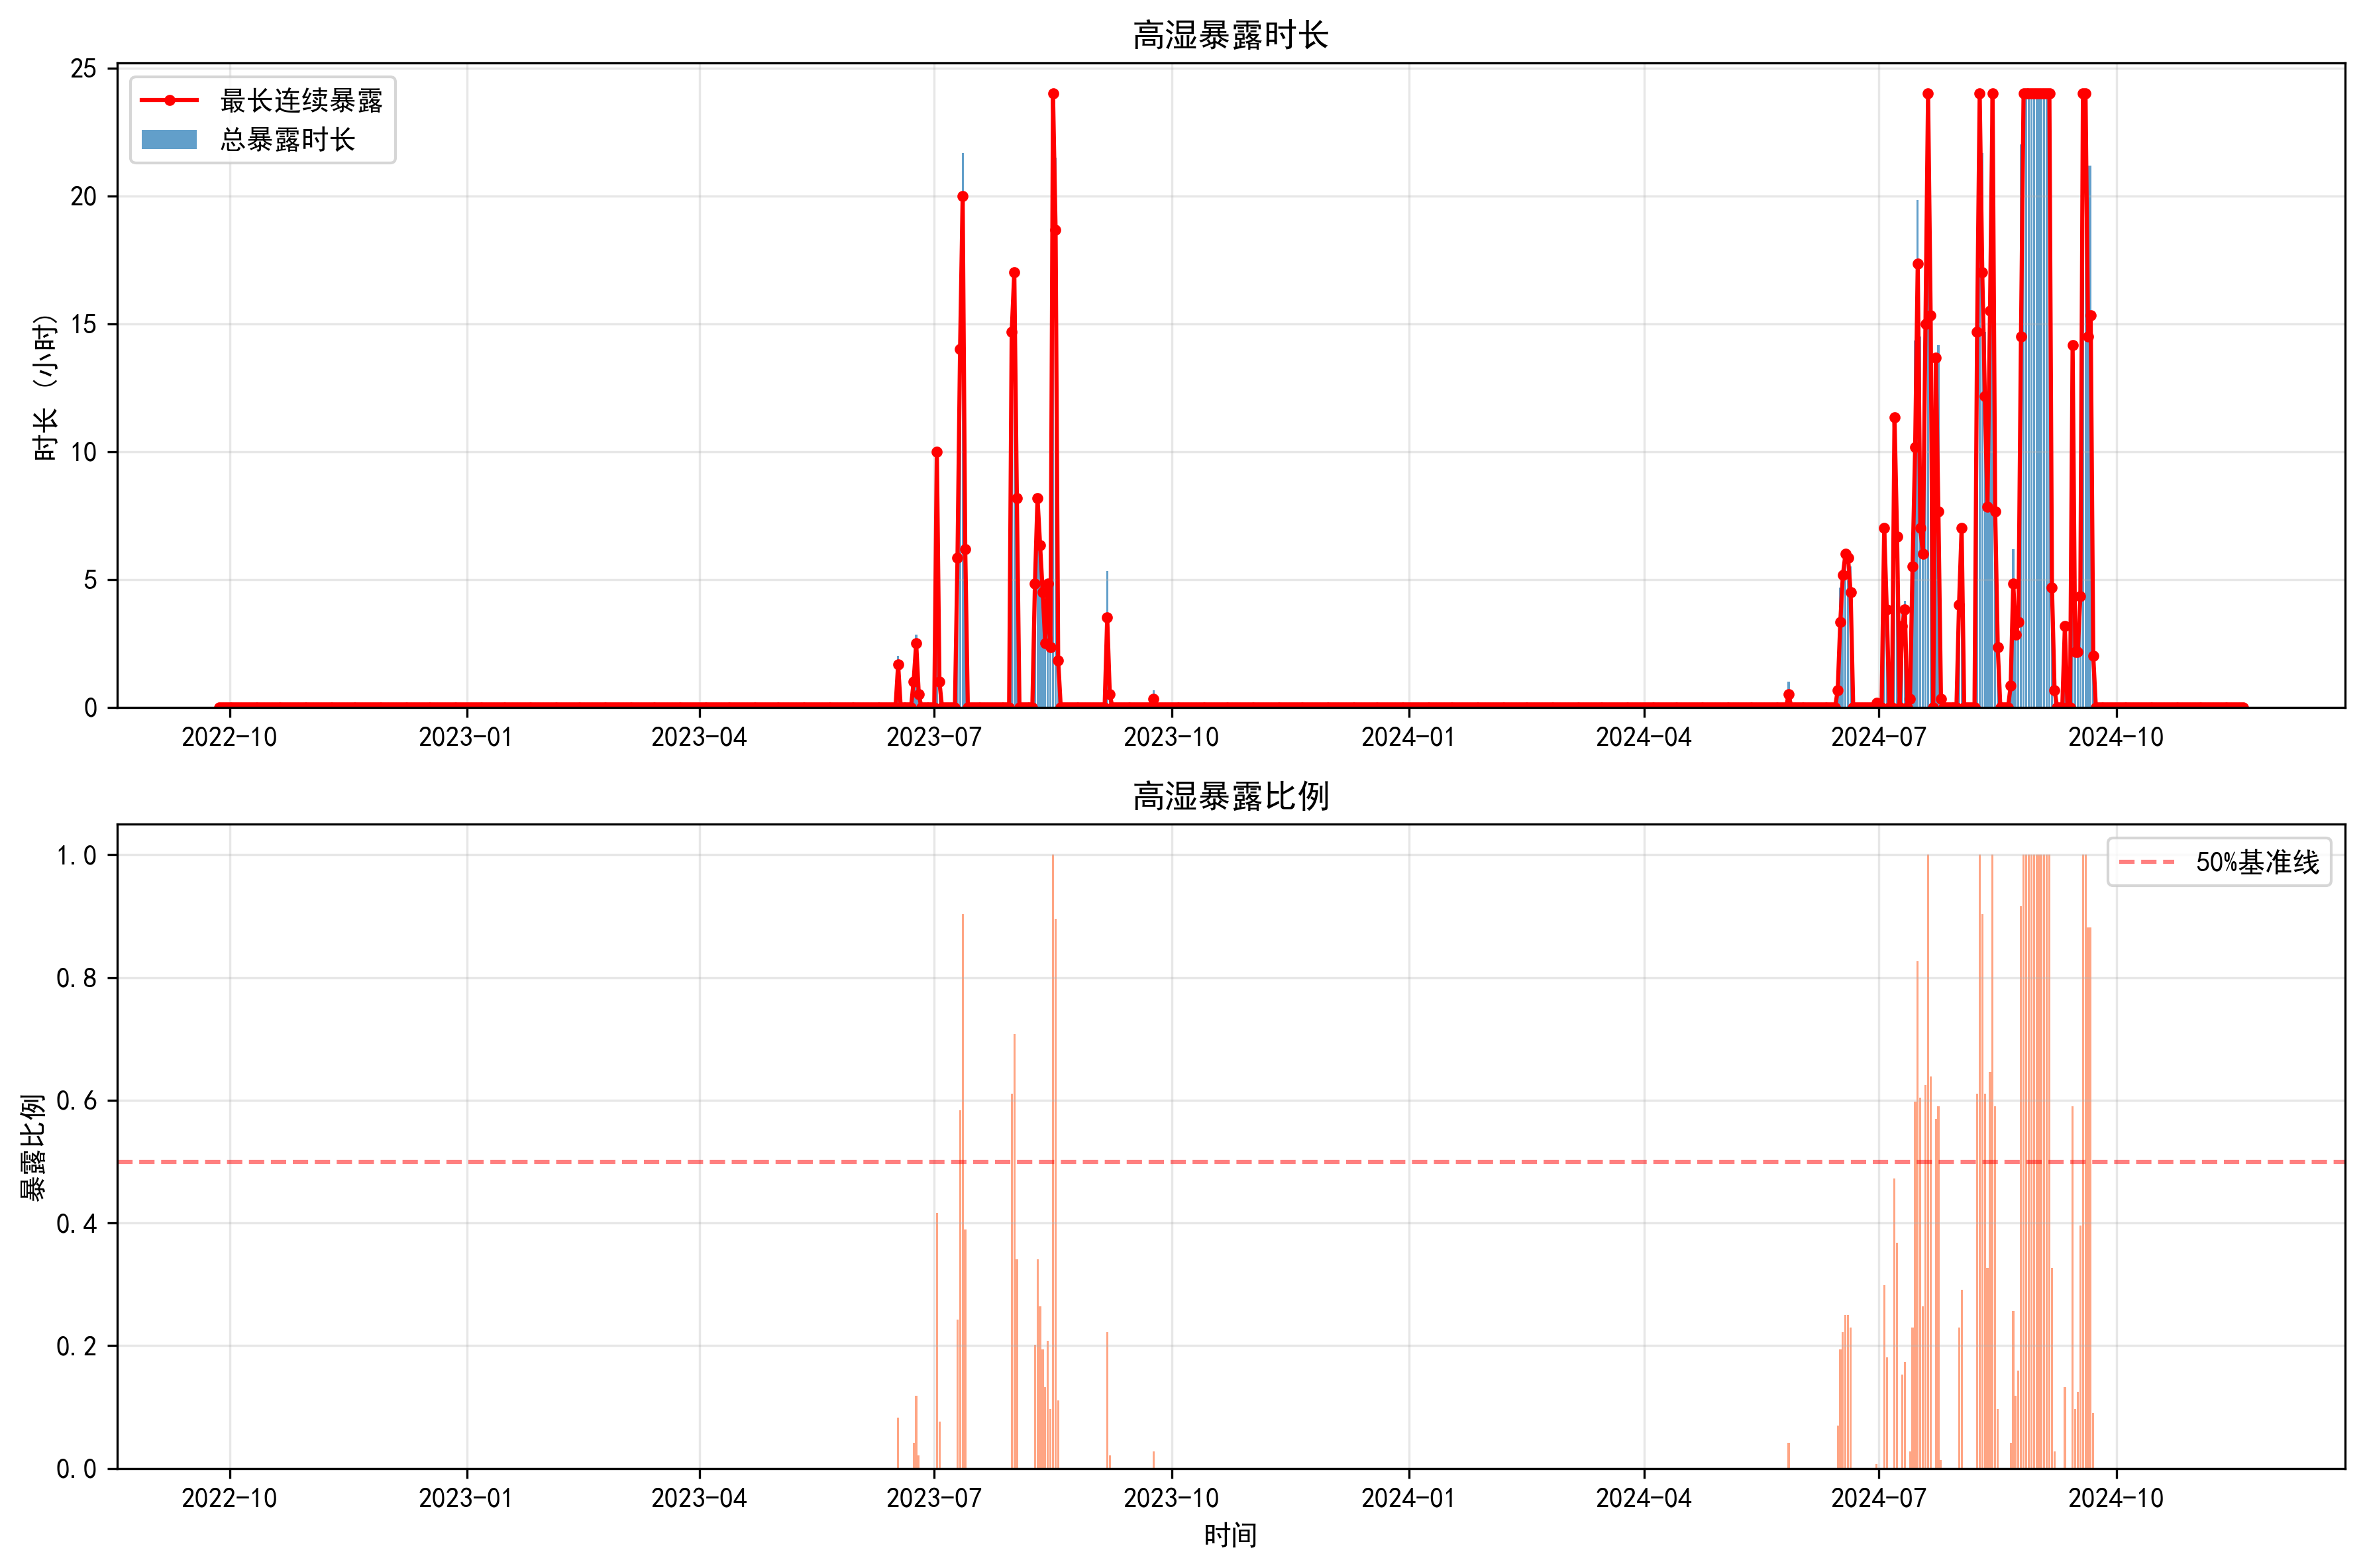

The table this chart was drawn from, first rows:
time, total_exposure_hours, max_continuous_hours, exposure_episodes, exposure_ratio
2022-09-27, 0.0, 0.0, 0, 0.0
2022-09-28, 0.0, 0.0, 0, 0.0
2022-09-29, 0.0, 0.0, 0, 0.0
2022-09-30, 0.0, 0.0, 0, 0.0
2022-10-01, 0.0, 0.0, 0, 0.0
2022-10-02, 0.0, 0.0, 0, 0.0
2022-10-03, 0.0, 0.0, 0, 0.0
2022-10-04, 0.0, 0.0, 0, 0.0
2022-10-05, 0.0, 0.0, 0, 0.0
2022-10-06, 0.0, 0.0, 0, 0.0
2022-10-07, 0.0, 0.0, 0, 0.0
2022-10-08, 0.0, 0.0, 0, 0.0
2022-10-09, 0.0, 0.0, 0, 0.0
2022-10-10, 0.0, 0.0, 0, 0.0
2022-10-11, 0.0, 0.0, 0, 0.0
2022-10-12, 0.0, 0.0, 0, 0.0
2022-10-13, 0.0, 0.0, 0, 0.0
2022-10-14, 0.0, 0.0, 0, 0.0
2022-10-15, 0.0, 0.0, 0, 0.0
2022-10-16, 0.0, 0.0, 0, 0.0
2022-10-17, 0.0, 0.0, 0, 0.0
2022-10-18, 0.0, 0.0, 0, 0.0
2022-10-19, 0.0, 0.0, 0, 0.0
2022-10-20, 0.0, 0.0, 0, 0.0
2022-10-21, 0.0, 0.0, 0, 0.0
2022-10-22, 0.0, 0.0, 0, 0.0
2022-10-23, 0.0, 0.0, 0, 0.0
2022-10-24, 0.0, 0.0, 0, 0.0
2022-10-25, 0.0, 0.0, 0, 0.0
2022-10-26, 0.0, 0.0, 0, 0.0
2022-10-27, 0.0, 0.0, 0, 0.0
2022-10-28, 0.0, 0.0, 0, 0.0
2022-10-29, 0.0, 0.0, 0, 0.0
2022-10-30, 0.0, 0.0, 0, 0.0
2022-10-31, 0.0, 0.0, 0, 0.0
2022-11-01, 0.0, 0.0, 0, 0.0
2022-11-02, 0.0, 0.0, 0, 0.0
2022-11-03, 0.0, 0.0, 0, 0.0
2022-11-04, 0.0, 0.0, 0, 0.0
2022-11-05, 0.0, 0.0, 0, 0.0
2022-11-06, 0.0, 0.0, 0, 0.0
2022-11-07, 0.0, 0.0, 0, 0.0
2022-11-08, 0.0, 0.0, 0, 0.0
2022-11-09, 0.0, 0.0, 0, 0.0
2022-11-10, 0.0, 0.0, 0, 0.0
2022-11-11, 0.0, 0.0, 0, 0.0
2022-11-12, 0.0, 0.0, 0, 0.0
2022-11-13, 0.0, 0.0, 0, 0.0
2022-11-14, 0.0, 0.0, 0, 0.0
2022-11-15, 0.0, 0.0, 0, 0.0
2022-11-16, 0.0, 0.0, 0, 0.0
2022-11-17, 0.0, 0.0, 0, 0.0
2022-11-18, 0.0, 0.0, 0, 0.0
2022-11-19, 0.0, 0.0, 0, 0.0
2022-11-20, 0.0, 0.0, 0, 0.0
2022-11-21, 0.0, 0.0, 0, 0.0
2022-11-22, 0.0, 0.0, 0, 0.0
2022-11-23, 0.0, 0.0, 0, 0.0
2022-11-24, 0.0, 0.0, 0, 0.0
2022-11-25, 0.0, 0.0, 0, 0.0
... 725 more rows
